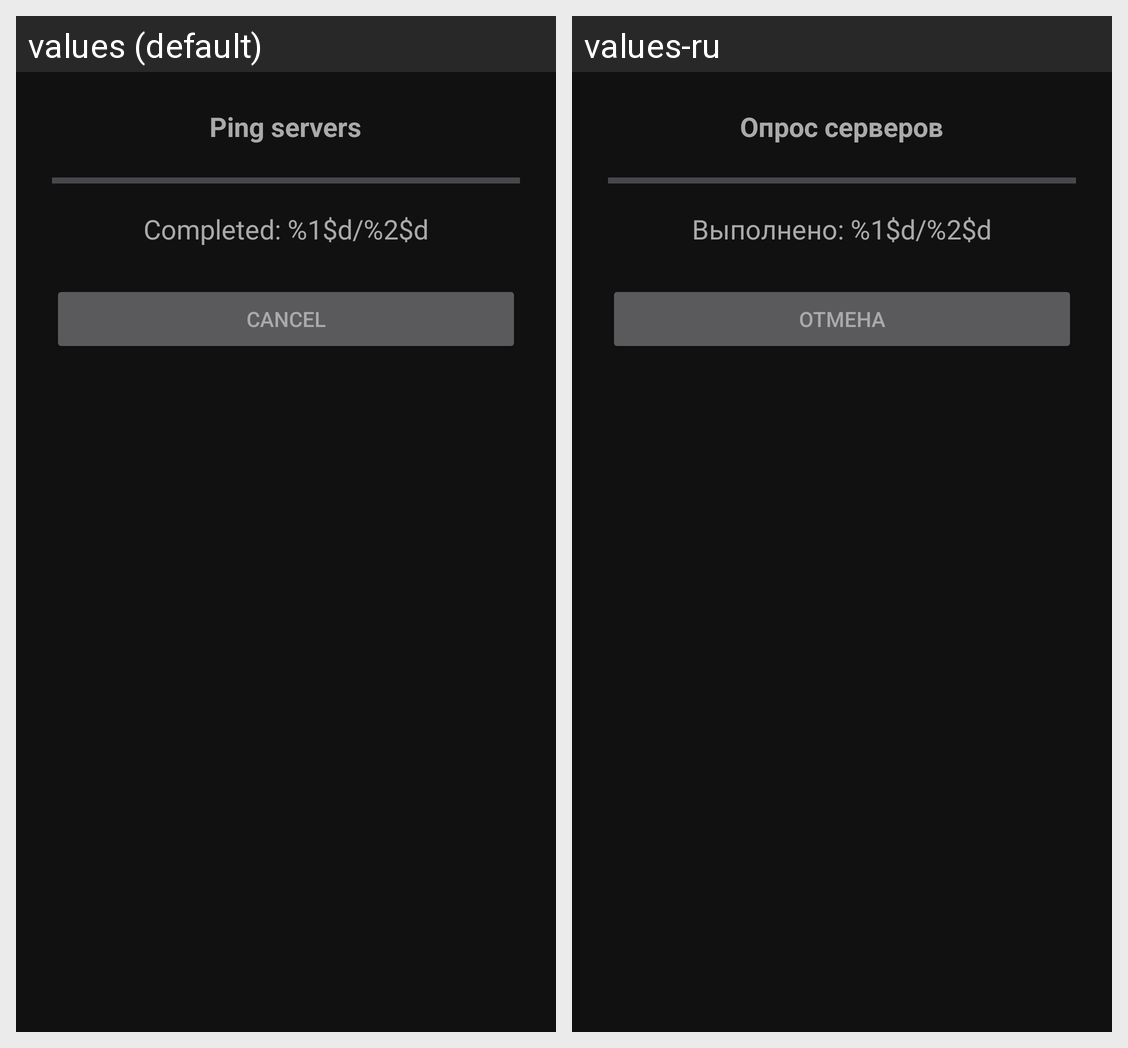

Translations of the strings shown on this Android screen, per locale in the grid:
Android screen res/layout/dialog_ping_servers.xml rendered under 2 locales, left to right: values (default), values-ru. Device: Nexus 5 (rendered at 1080×1920; each locale shown at half size, 540×960, under a caption strip naming it); theme Theme.VPN.
Strings drawn on this screen, with the default value and each locale's value (text and hints the layout hard-codes, and strings that could not be matched under every locale, appear in the picture but are not listed):

servers_ping_title
  values: Ping servers
  values-ru: Опрос серверов

servers_ping_state
  values: Completed: %1$d/%2$d
  values-ru: Выполнено: %1$d/%2$d

cancel
  values: Cancel
  values-ru: Отмена
